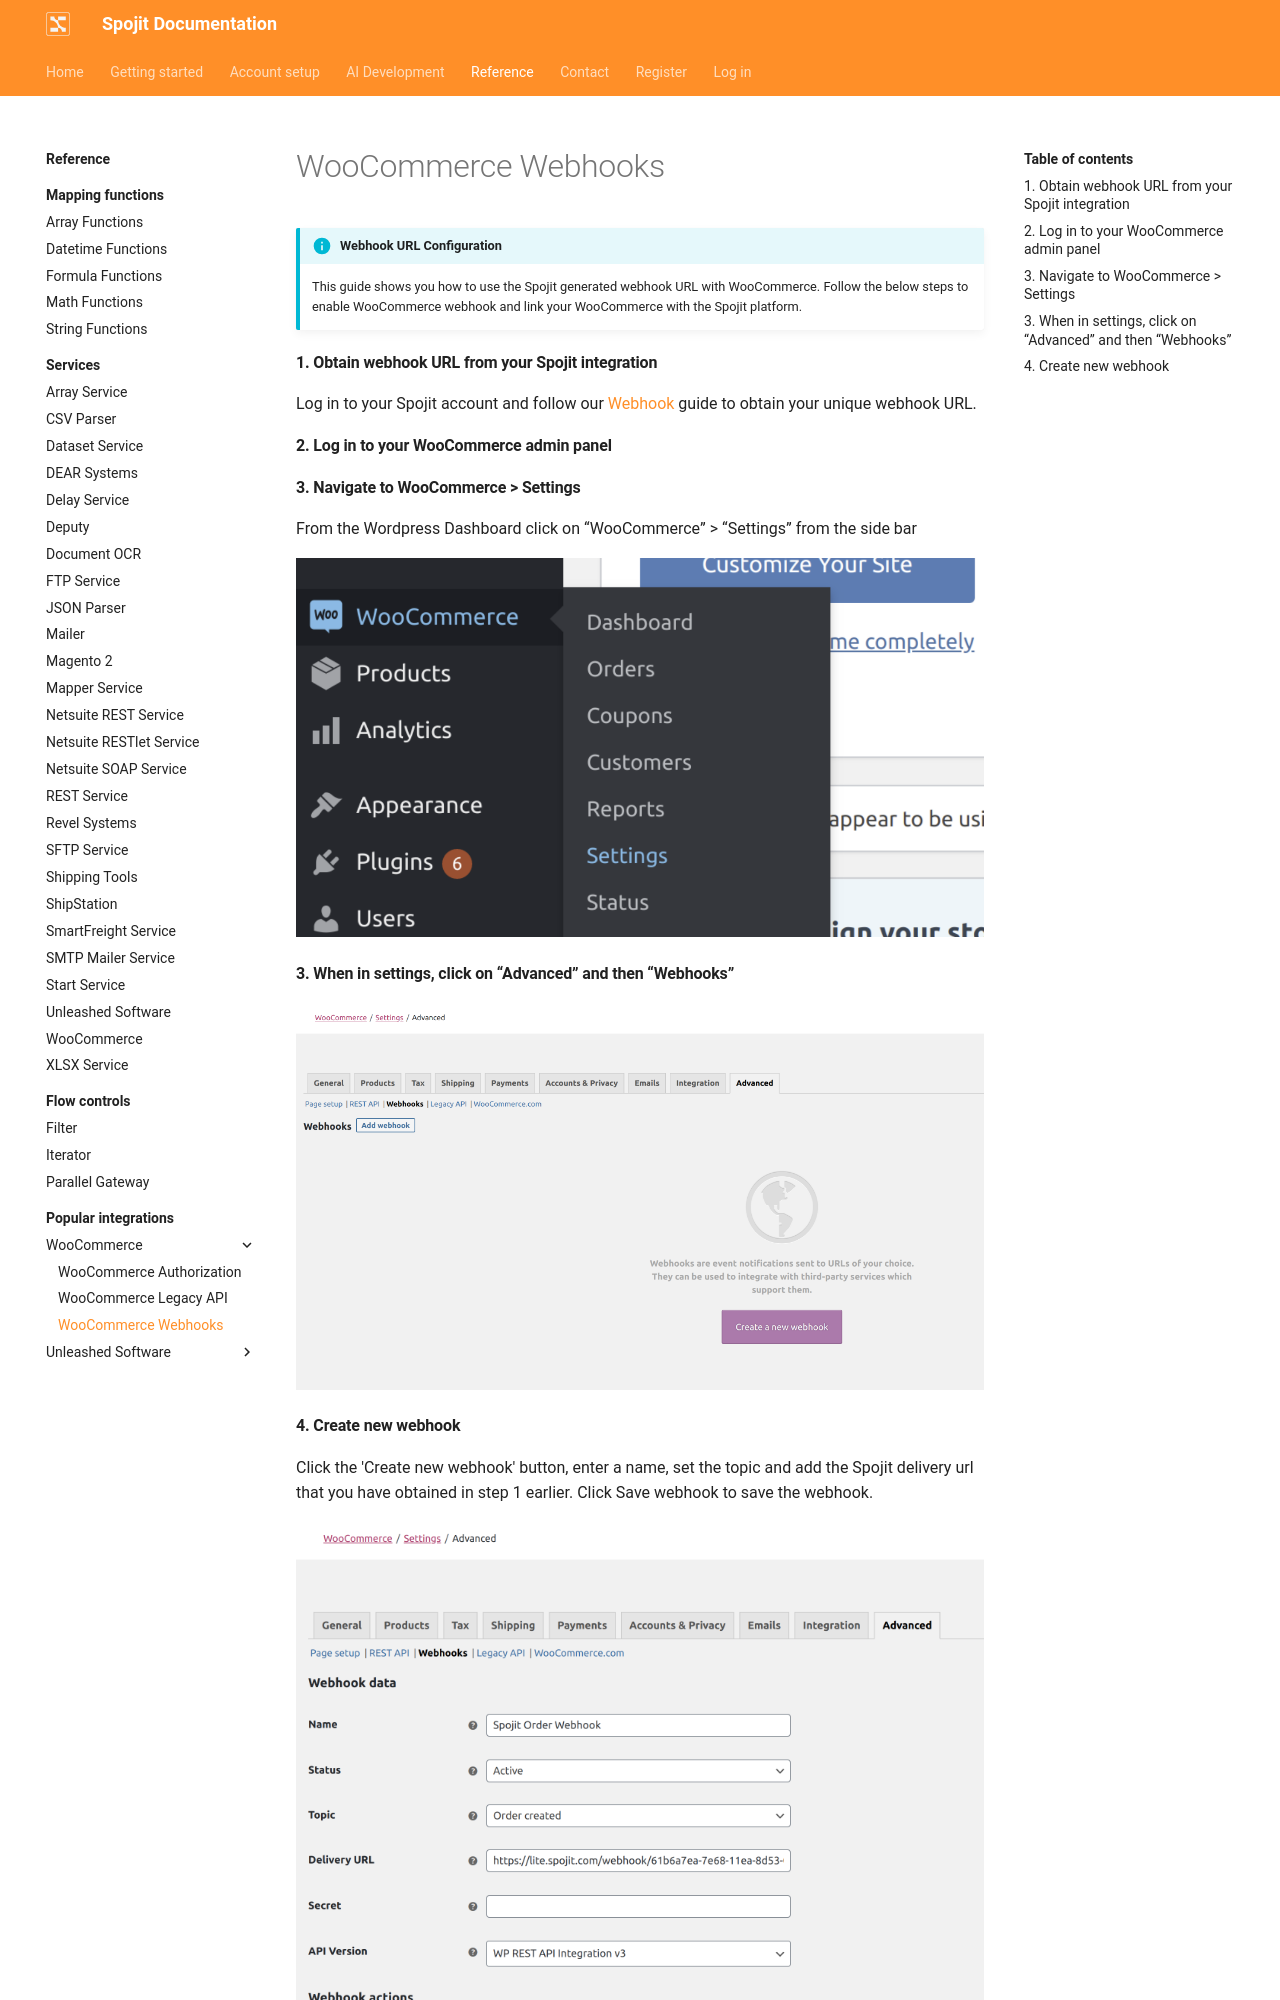

repository: spojit-flow/spojit-docs · page: reference/integrations/woocommerce/woocommerce-webhooks/index.html · generator: mkdocs

!!! info "Webhook URL Configuration"

    This guide shows you how to use the Spojit generated webhook URL with WooCommerce. Follow the below steps to enable WooCommerce webhook and link your WooCommerce with the Spojit platform.

#### 1. Obtain webhook URL from your Spojit integration

  Log in to your Spojit account and follow our [Webhook](/user-guide/integration/edit/webhook) guide to obtain your unique webhook URL.

#### 2. Log in to your WooCommerce admin panel

#### 3. Navigate to WooCommerce > Settings

  From the Wordpress Dashboard click on “WooCommerce” > “Settings” from the side bar

  ![WooCommerce Settings](/assets/images/integrations/woocommerce/woo-auth-settings.png"WooCommerce Settings")

#### 3. When in settings, click on “Advanced” and then “Webhooks”

  ![WooCommerce Webhook Settings](/assets/images/integrations/woocommerce/woo-settings-webhooks.png "WooCommerceWebhook Settings")
